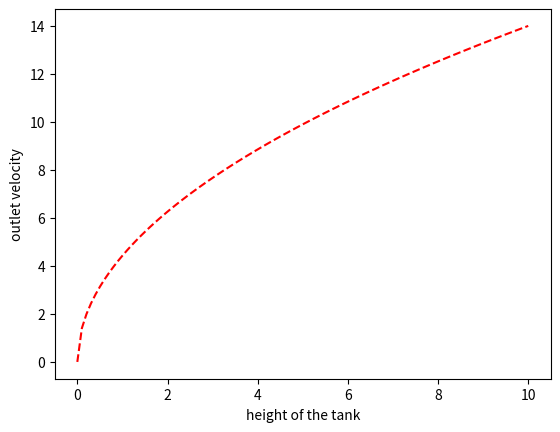
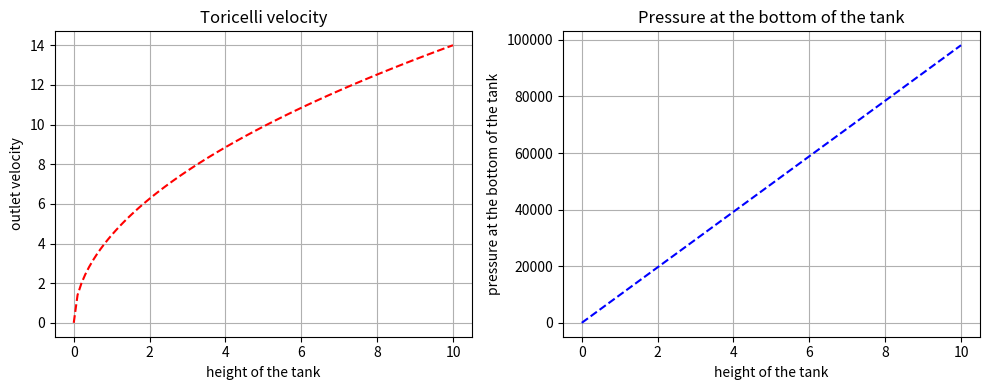

Recreate these plots in Python, in order.
import numpy as np
import matplotlib.pyplot as plt
strain = np.array([0.000,0.001,0.002,0.003,0.004])
stress = np.array([0.0, 20.0, 40.0, 60.0, 80.0])
slope, intercept = np.polyfit(strain, stress, 1)
print(f"Slope = {slope:.2f}")
print(f"Intercept = {intercept:.4f}")
#slope is the young's modulus of the material, and intercept is the stress at zero strain.
E_Pa = slope * 1e6  # Convert from MPa to Pa
E_GPa = E_Pa / 1e9  # Convert from Pa to GPa
print(f"E = {E_Pa:.0f} MPa = {E_GPa:.1f} GPa")

p = 1000
g = 9.81
h = np.linspace(0, 10, 100)
v = np.sqrt(2 * g * h)
pressure_bottom = p * g * h
print('The outlet velocity of the tank is ', v)
print('The pressure at the bottom of the cylindrical tank is: ', pressure_bottom)

plt.plot(h,v, 'r--')
plt.xlabel('height of the tank')
plt.ylabel('outlet velocity')
plt.show()
fig, (ax1, ax2) = plt.subplots(1,2, figsize=(10,4))#1,2 means 1 row and 2 columns
#fig, axes = plt.subplots(2,2, figsize=(10.8))
ax1.plot(h,v, 'r--')
ax1.set_xlabel('height of the tank')
ax1.set_ylabel('outlet velocity')
ax1.set_title('Toricelli velocity')
ax1.grid(True)

ax2.plot(h,pressure_bottom, 'b--')
ax2.set_xlabel('height of the tank')
ax2.set_ylabel('pressure at the bottom of the tank')
ax2.set_title('Pressure at the bottom of the tank')
ax2.grid(True)
plt.tight_layout()
plt.show()
